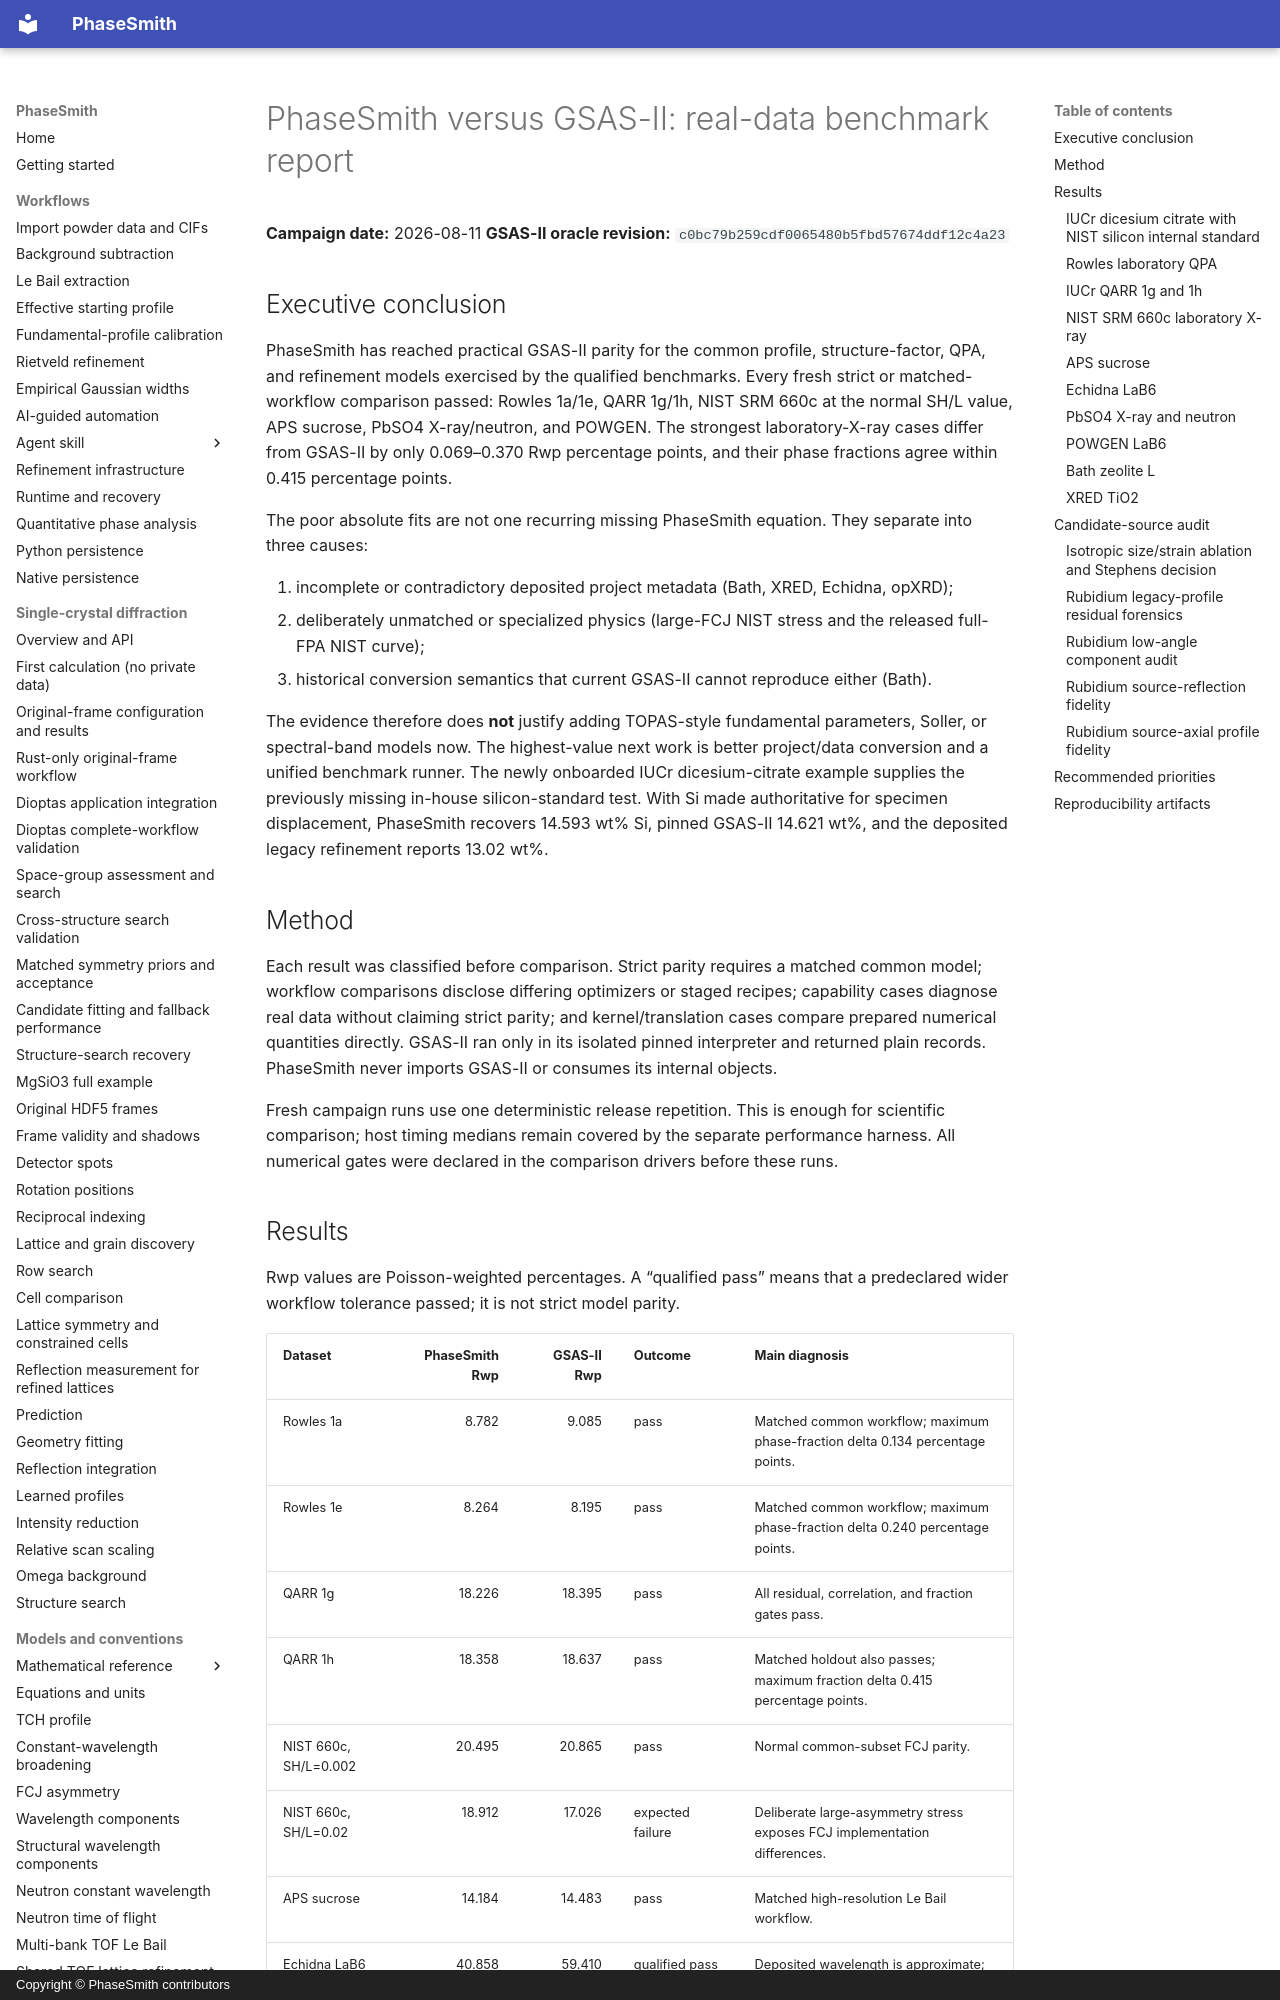

repository: CPrescher/PhaseSmith · page: gsasii-benchmark-report/index.html · generator: mkdocs · copyright: Copyright © PhaseSmith contributors

# PhaseSmith versus GSAS-II: real-data benchmark report

**Campaign date:** 2026-08-11
**GSAS-II oracle revision:**
`c0bc79b259cdf0065480b5fbd57674ddf12c4a23`

## Executive conclusion

PhaseSmith has reached practical GSAS-II parity for the common profile,
structure-factor, QPA, and refinement models exercised by the qualified
benchmarks. Every fresh strict or matched-workflow comparison passed: Rowles
1a/1e, QARR 1g/1h, NIST SRM 660c at the normal SH/L value, APS sucrose,
PbSO4 X-ray/neutron, and POWGEN. The strongest laboratory-X-ray cases differ
from GSAS-II by only 0.069–0.370 Rwp percentage points, and their phase
fractions agree within 0.415 percentage points.

The poor absolute fits are not one recurring missing PhaseSmith equation.
They separate into three causes:

1. incomplete or contradictory deposited project metadata (Bath, XRED,
   Echidna, opXRD);
2. deliberately unmatched or specialized physics (large-FCJ NIST stress and
   the released full-FPA NIST curve);
3. historical conversion semantics that current GSAS-II cannot reproduce
   either (Bath).

The evidence therefore does **not** justify adding TOPAS-style fundamental
parameters, Soller, or spectral-band models now. The highest-value next work is
better project/data conversion and a unified benchmark runner. The newly
onboarded IUCr dicesium-citrate example supplies the previously missing
in-house silicon-standard test. With Si made authoritative for specimen
displacement, PhaseSmith recovers 14.593 wt% Si, pinned GSAS-II 14.621 wt%, and
the deposited legacy refinement reports 13.02 wt%.

## Method

Each result was classified before comparison. Strict parity requires a matched
common model; workflow comparisons disclose differing optimizers or staged
recipes; capability cases diagnose real data without claiming strict parity;
and kernel/translation cases compare prepared numerical quantities directly.
GSAS-II ran only in its isolated pinned interpreter and returned plain records.
PhaseSmith never imports GSAS-II or consumes its internal objects.

Fresh campaign runs use one deterministic release repetition. This is enough
for scientific comparison; host timing medians remain covered by the separate
performance harness. All numerical gates were declared in the comparison
drivers before these runs.

## Results

Rwp values are Poisson-weighted percentages. A “qualified pass” means that a
predeclared wider workflow tolerance passed; it is not strict model parity.

| Dataset | PhaseSmith Rwp | GSAS-II Rwp | Outcome | Main diagnosis |
| --- | ---: | ---: | --- | --- |
| Rowles 1a | 8.782 | 9.085 | pass | Matched common workflow; maximum phase-fraction delta 0.134 percentage points. |
| Rowles 1e | 8.264 | 8.195 | pass | Matched common workflow; maximum phase-fraction delta 0.240 percentage points. |
| QARR 1g | 18.226 | 18.395 | pass | All residual, correlation, and fraction gates pass. |
| QARR 1h | 18.358 | 18.637 | pass | Matched holdout also passes; maximum fraction delta 0.415 percentage points. |
| NIST 660c, SH/L=0.002 | 20.495 | 20.865 | pass | Normal common-subset FCJ parity. |
| NIST 660c, SH/L=0.02 | 18.912 | 17.026 | expected failure | Deliberate large-asymmetry stress exposes FCJ implementation differences. |
| APS sucrose | 14.184 | 14.483 | pass | Matched high-resolution Le Bail workflow. |
| Echidna LaB6 | 40.858 | 59.410 | qualified pass | Deposited wavelength is approximate; not strict parity. |
| PbSO4 X-ray | 10.346 | 10.573 | pass | Independent PhaseSmith versus joint GSAS-II refinement still agrees closely. |
| PbSO4 neutron | 4.217 | 4.535 | pass | Correlation and refined-cell gates also pass. |
| POWGEN LaB6 | 26.192 | 26.297 | pass | All direct translation, profile, reconstruction, and workflow gates pass. |
| Bath K-LTL | 21.972 | 21.303 | capability failure | Released legacy GSAS curve is 7.791%; neither current program reconstructs it. |
| Bath Li-LTL | 23.559 | 19.493 | capability failure | Released legacy GSAS curve is 5.201%; missing project semantics dominate. |
| Bath Cs-LTL | 15.062 | 12.080 | capability failure | Released legacy GSAS curve is 3.492%; same conversion limitation. |
| XRED TiO2 | 22.256 | 44.801 | diagnostic only | Unknown instrument/composition invalidate residual parity; phase fractions agree. |
| IUCr citrate + NIST Si 640b | 10.180 | 8.894 | qualified capability pass | Deposited legacy GSAS is 6.226%; displacement-anchored Si is 14.593/14.621/13.02 wt% in PhaseSmith/GSAS-II/legacy. |
| IUCr sodium citrate + NIST Si 640b | 18.183 | 18.945 | qualified holdout pass | All seven common-subset gates pass; Si is 22.173/21.651/18.74 wt% in PhaseSmith/GSAS-II/deposited GSAS. |
